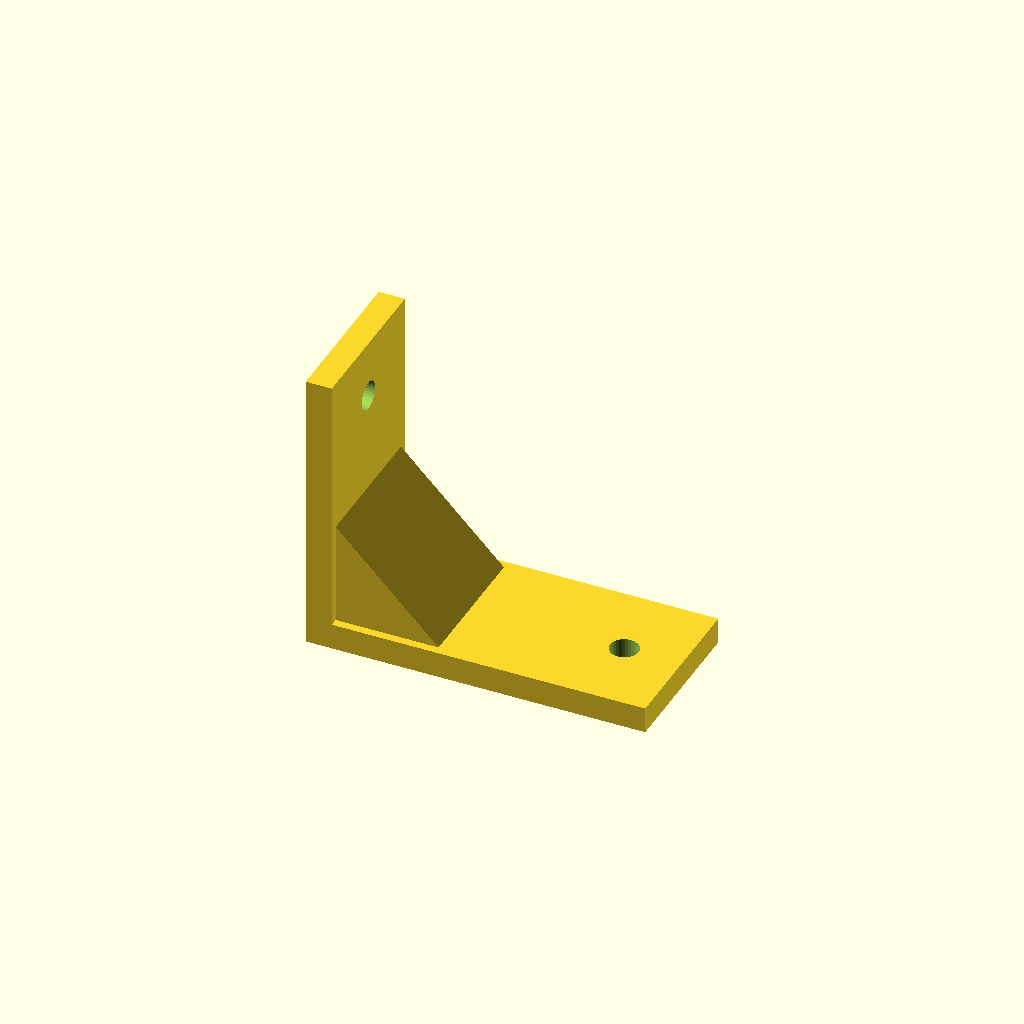
Cell 1: rendered with the file's own defaults.
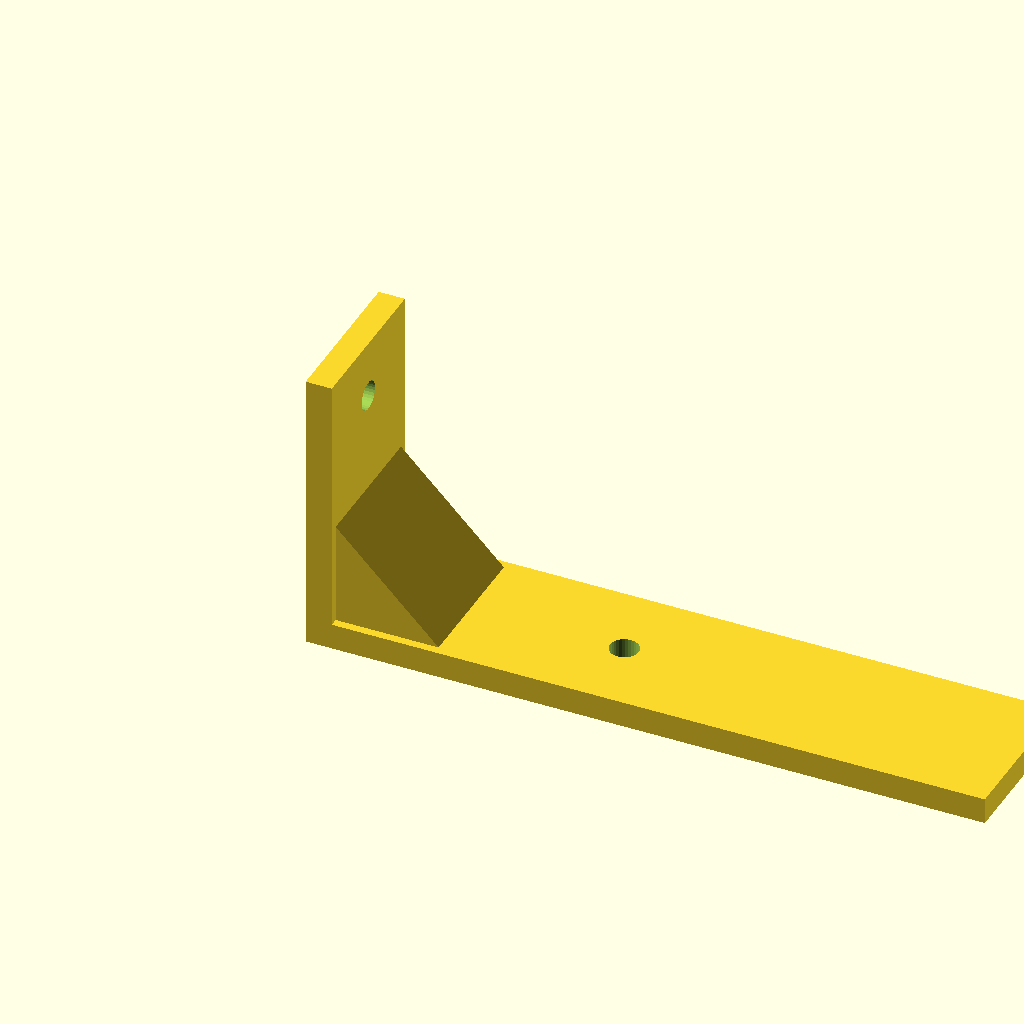
Cell 2 — arm_x set to 130, the other parameters unchanged.
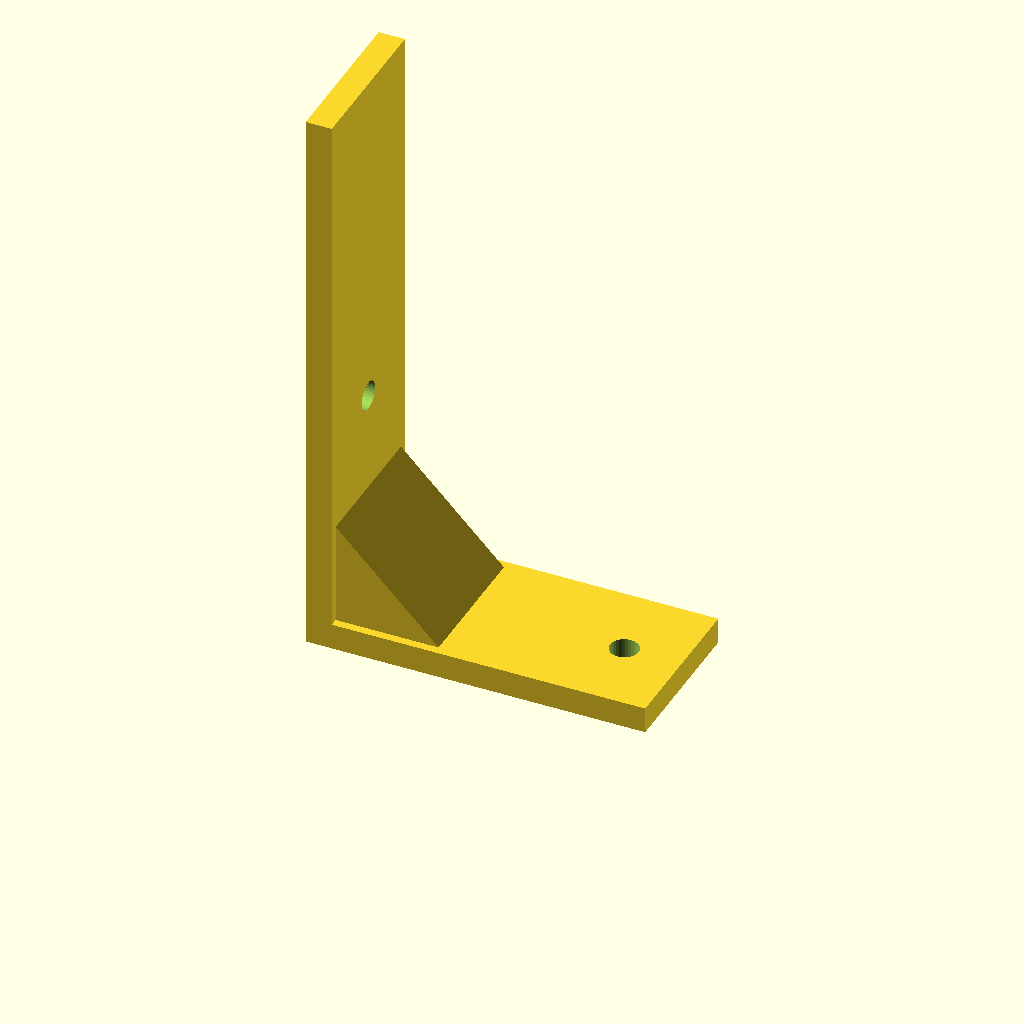
Cell 3: arm_z = 110 (everything else at default).
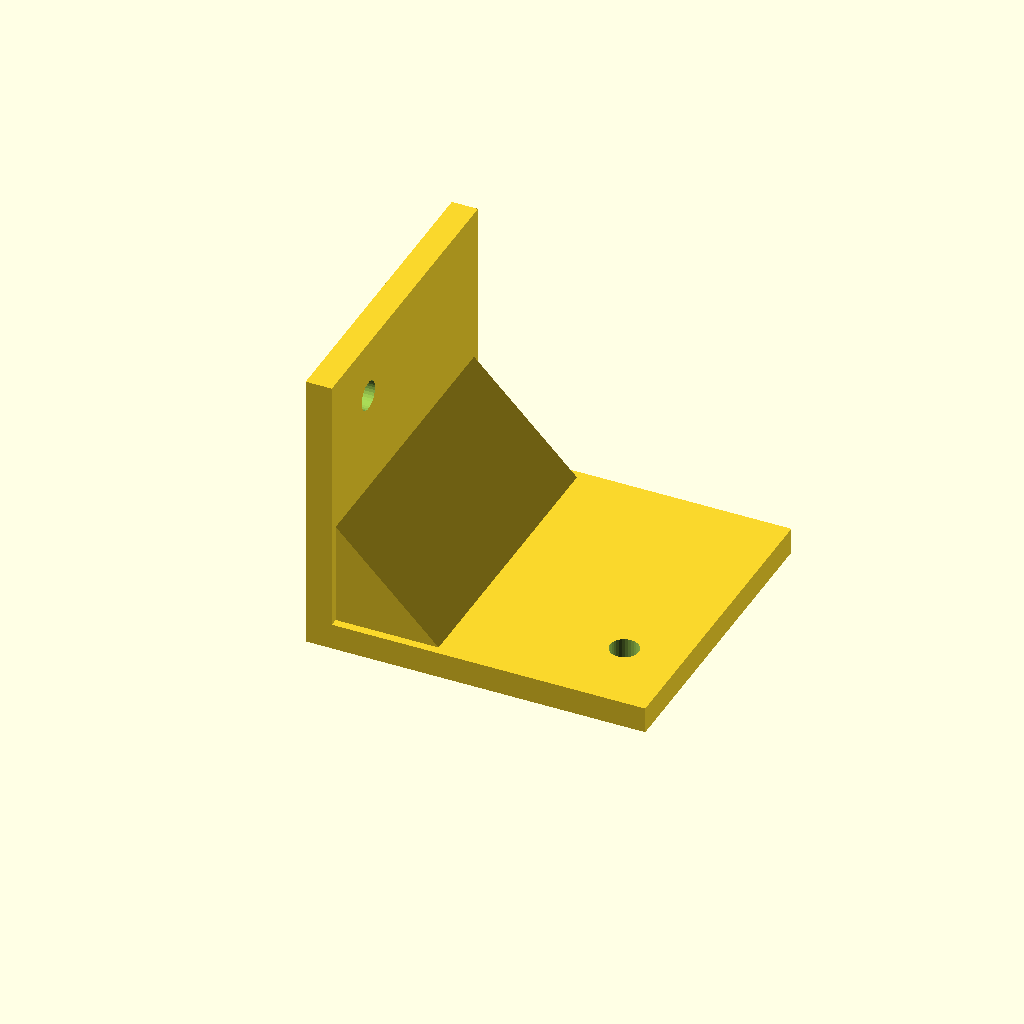
Cell 4: the same model with width = 60.
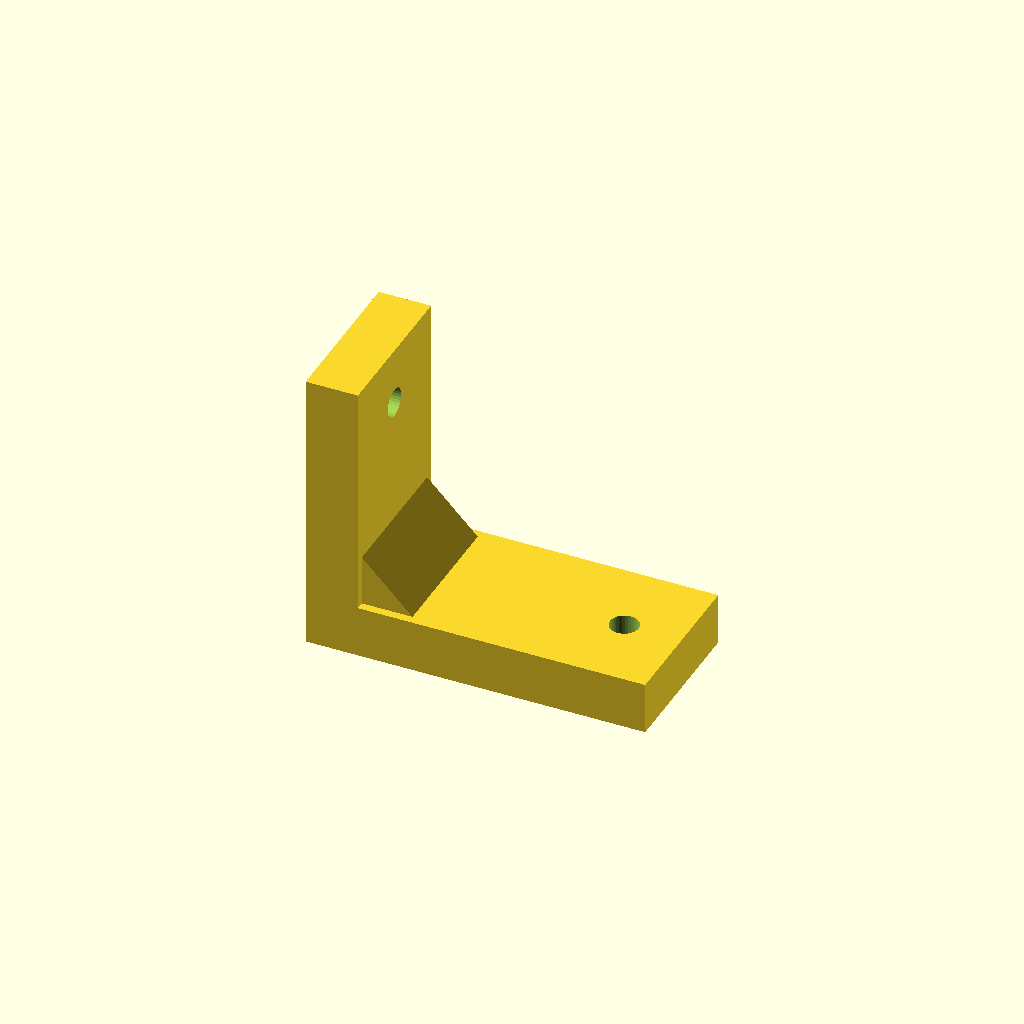
Cell 5: the same model with wall = 10.
One fixed orthographic camera (rotation 55°, 0°, 25°; colour scheme Cornfield) for every cell.
OpenSCAD source file optional_data/data/gen2/lbrackets/part_0003.scad:
$fn = 32;

// ----------------------------------------------------------------------
// L-bracket: 65 x 30 x 55 mm
// ----------------------------------------------------------------------

// --- parameters (mm) ---
arm_x = 65;               // horizontal leg, X
arm_z = 55;               // vertical leg, Z
width = 30;               // bracket depth, Y
wall = 5;                 // plate thickness
hole_d = 5.5;             // clearance for M5
rib_leg = 28.1;           // gusset leg
rib_sink = 1.6;           // gusset overlap into the plates

module hole_z(px, py) {
  translate([px, py, -2.5]) cylinder(h = wall + 5, d = hole_d);
}
module hole_x(pz, py) {
  translate([-2.5, py, pz]) rotate([0, 90, 0]) cylinder(h = wall + 5, d = hole_d);
}
module gusset() {
  translate([0, width - rib_sink, 0])
    rotate([90, 0, 0])
      linear_extrude(height = width - 2 * rib_sink)
        polygon(points = [[rib_sink, rib_sink], [rib_leg, rib_sink], [rib_sink, rib_leg]]);
}

difference() {
  union() {
    /* horizontal leg */
    cube([arm_x, width, wall]);
    /* vertical leg, overlapping the corner block */
    cube([wall, width, arm_z]);
    gusset();
  }
  hole_z(11, 15);
  hole_z(54, 15);
  hole_x(11, 15);
  hole_x(44, 15);
}
Parameter table extracted from the source (name, type, default, range or options):
arm_x: number, default 65
arm_z: number, default 55
width: number, default 30
wall: number, default 5
hole_d: number, default 5.5
rib_leg: number, default 28.1
rib_sink: number, default 1.6
